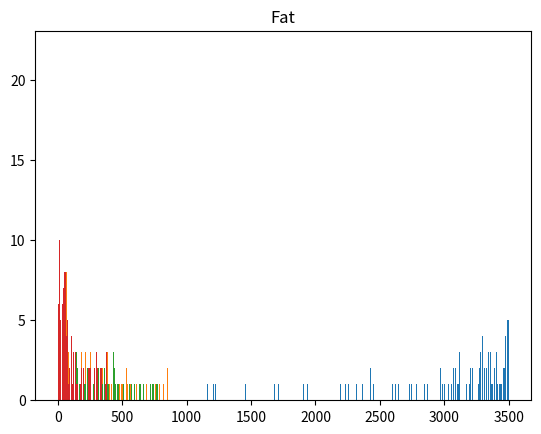

The matplotlib source for this figure:

# Matplotlib project
# 1/17/18

# [redacted]

# Calculate the calories and macros if you ramdomely eat macros up to 3500 calories.
#Eat the proteinup to 3500, then calories  of the remailing calls,
#then fat of the remaining cals.

#--------------------------------------------------------------------
#import modules
import random as r
import math as m
import matplotlib.pyplot as plt
#set total reps
ticker = 1000
count = 0
result = []
lst = []
lit = []
prot = []
fat = []
carb = []
#for ticker number times...
while count < ticker:
	#randomely chooses which order to pick macros(protein, fat, carbs) in
	x = r.randint(1,6)
	if x == 1:
		#chooses random amount in grames from total calories
		f = r.randint(0,int(3500/9))
		#chooses random second value ( in grams) out of remaining calories
		p = r.randint(0,int((3500-int(f)*9)/4))
		#chooses third random value again in grams from the remaining callories
		c = r.randint(0,int((3500-int(f)*9-int(p)*4)/4))
		#the same for the other five orders
	if x == 2:
		f = r.randint(0,int(3500/9))
		c = r.randint(0,int((3500-int(f)*9)/4))
		p = r.randint(0,int((3500-int(f)*9-int(c)*4)/4))
	if x == 3:
		p = r.randint(0,int(3500/4))
		f = r.randint(0,int((3500-int(p)*4)/9))
		c = r.randint(0,int((3500-int(f)*9-int(p)*4)/4))
	if x == 4:
		p = r.randint(0,int(3500/4))
		c = r.randint(0,int((3500-int(p)*4)/4))
		f = r.randint(0,int((3500-int(c)*4-int(p)*4)/9))
	if x == 5:
		c = r.randint(0,int(3500/4))
		p = r.randint(0,int((3500-int(c)*4)/4))
		f = r.randint(0,int((3500-int(c)*4-int(p)*4)/9))
	if x == 6:
		c = r.randint(0,int(3500/4))
		f = r.randint(0,int((3500-int(c)*4)/9))
		p = r.randint(0,int((3500-int(f)*9-int(c)*4)/4))
		#multiplies grams of macros by cal per gram, and adds together
	cal = f*9+p*4+c*4
	prot.append(p)
	fat.append(f)
	carb.append(c)
	lst.append(cal)
	count += 1

for x in range(0,3500):
	#counts the nuber of times each value accures in total repititions
	result.append(lst.count(x))

r = [x for x in range(0,3500)]
#print out chats of results
plt.bar(r,result)
plt.title("Calories")
plt.show()

########################################
result = []
for x in range(0,875):
	#counts the nuber of times each value accures in total repititions
	result.append(prot.count(x))

r = [x for x in range(0,875)]
#print out chats of results
plt.bar(r,result)
plt.title("Protein")
plt.show()

########################################
result = []
for x in range(0,875):
	#counts the nuber of times each value accures in total repititions
	result.append(carb.count(x))

r = [x for x in range(0,875)]
#print out chats of results
plt.bar(r,result)
plt.title("Carbs")
plt.show()

########################################
result = []
for x in range(0,389):
	#counts the nuber of times each value accures in total repititions
	result.append(fat.count(x))

r = [x for x in range(0,389)]
#print out chats of results
plt.bar(r,result)
plt.title("Fat")
plt.show()

print(r,result)
